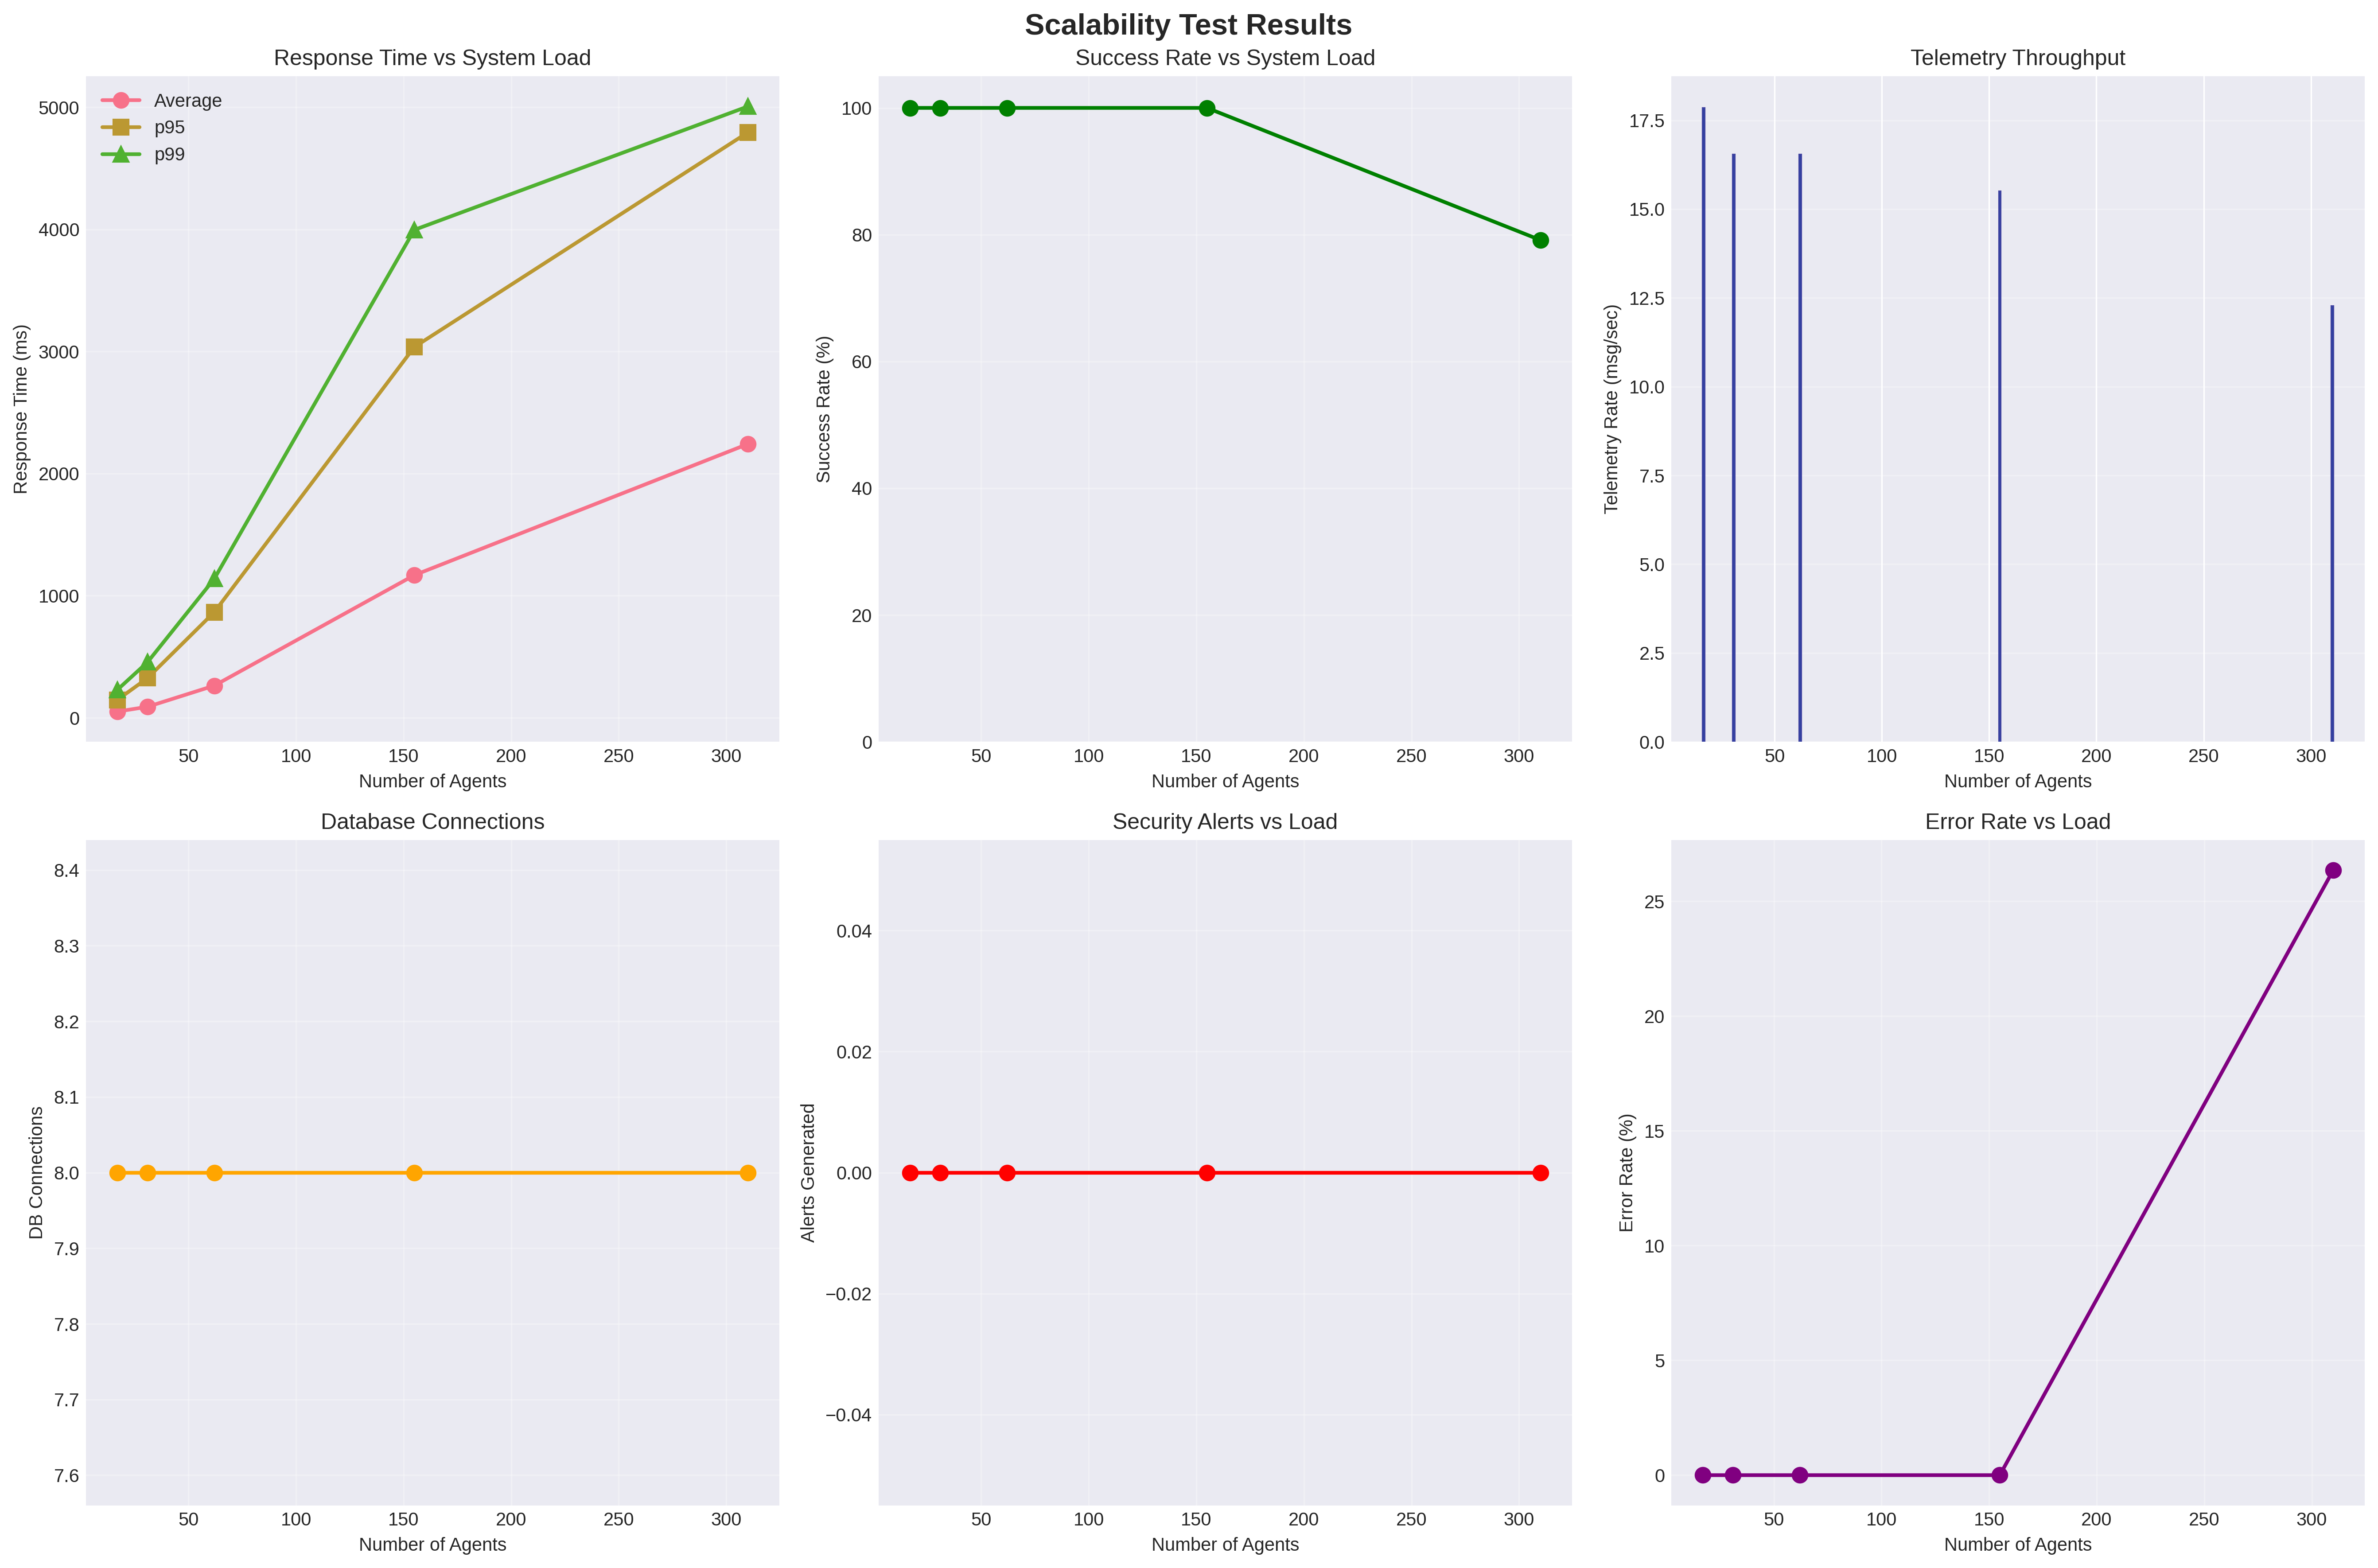

Values plotted in this chart, from the file beside it:
test_id, timestamp, duration_seconds, multiplier, active_agents, telemetry_rate, api_requests, api_errors, avg_response_time_ms, p95_response_time_ms, p99_response_time_ms, cpu_usage_percent, memory_usage_mb, network_in_mbps, network_out_mbps, db_connections, db_query_time_ms, alerts_generated, scans_completed, queue_size, successful_requests, failed_requests, total_requests, success_rate
20260215_002913_mult1.0, 2026-02-15 00:30:48.765405, 60, 1.0, 310, 12.27, 736, 194, 2242, 4794, 5006, 0, 0, 0, 0, 8, 0, 0, 0, 0, 736, 194, 930, 79.14
20260215_002913_mult2.0, 2026-02-15 00:32:29.670893, 60, 2.0, 155, 15.5, 930, 0, 1168, 3037, 3996, 0, 0, 0, 0, 8, 0, 0, 0, 0, 930, 0, 930, 100.0
20260215_002913_mult5.0, 2026-02-15 00:34:10.489261, 60, 5.0, 62, 16.53, 992, 0, 263.2, 865.1, 1138, 0, 0, 0, 0, 8, 0, 0, 0, 0, 992, 0, 992, 100.0
20260215_002913_mult10.0, 2026-02-15 00:35:51.360006, 60, 10.0, 31, 16.53, 992, 0, 90.31, 325.3, 455.7, 0, 0, 0, 0, 8, 0, 0, 0, 0, 992, 0, 992, 100.0
20260215_002913_mult20.0, 2026-02-15 00:37:32.088574, 60, 20.0, 17, 17.85, 1071, 0, 51.23, 147.3, 229.7, 0, 0, 0, 0, 8, 0, 0, 0, 0, 1071, 0, 1071, 100.0
